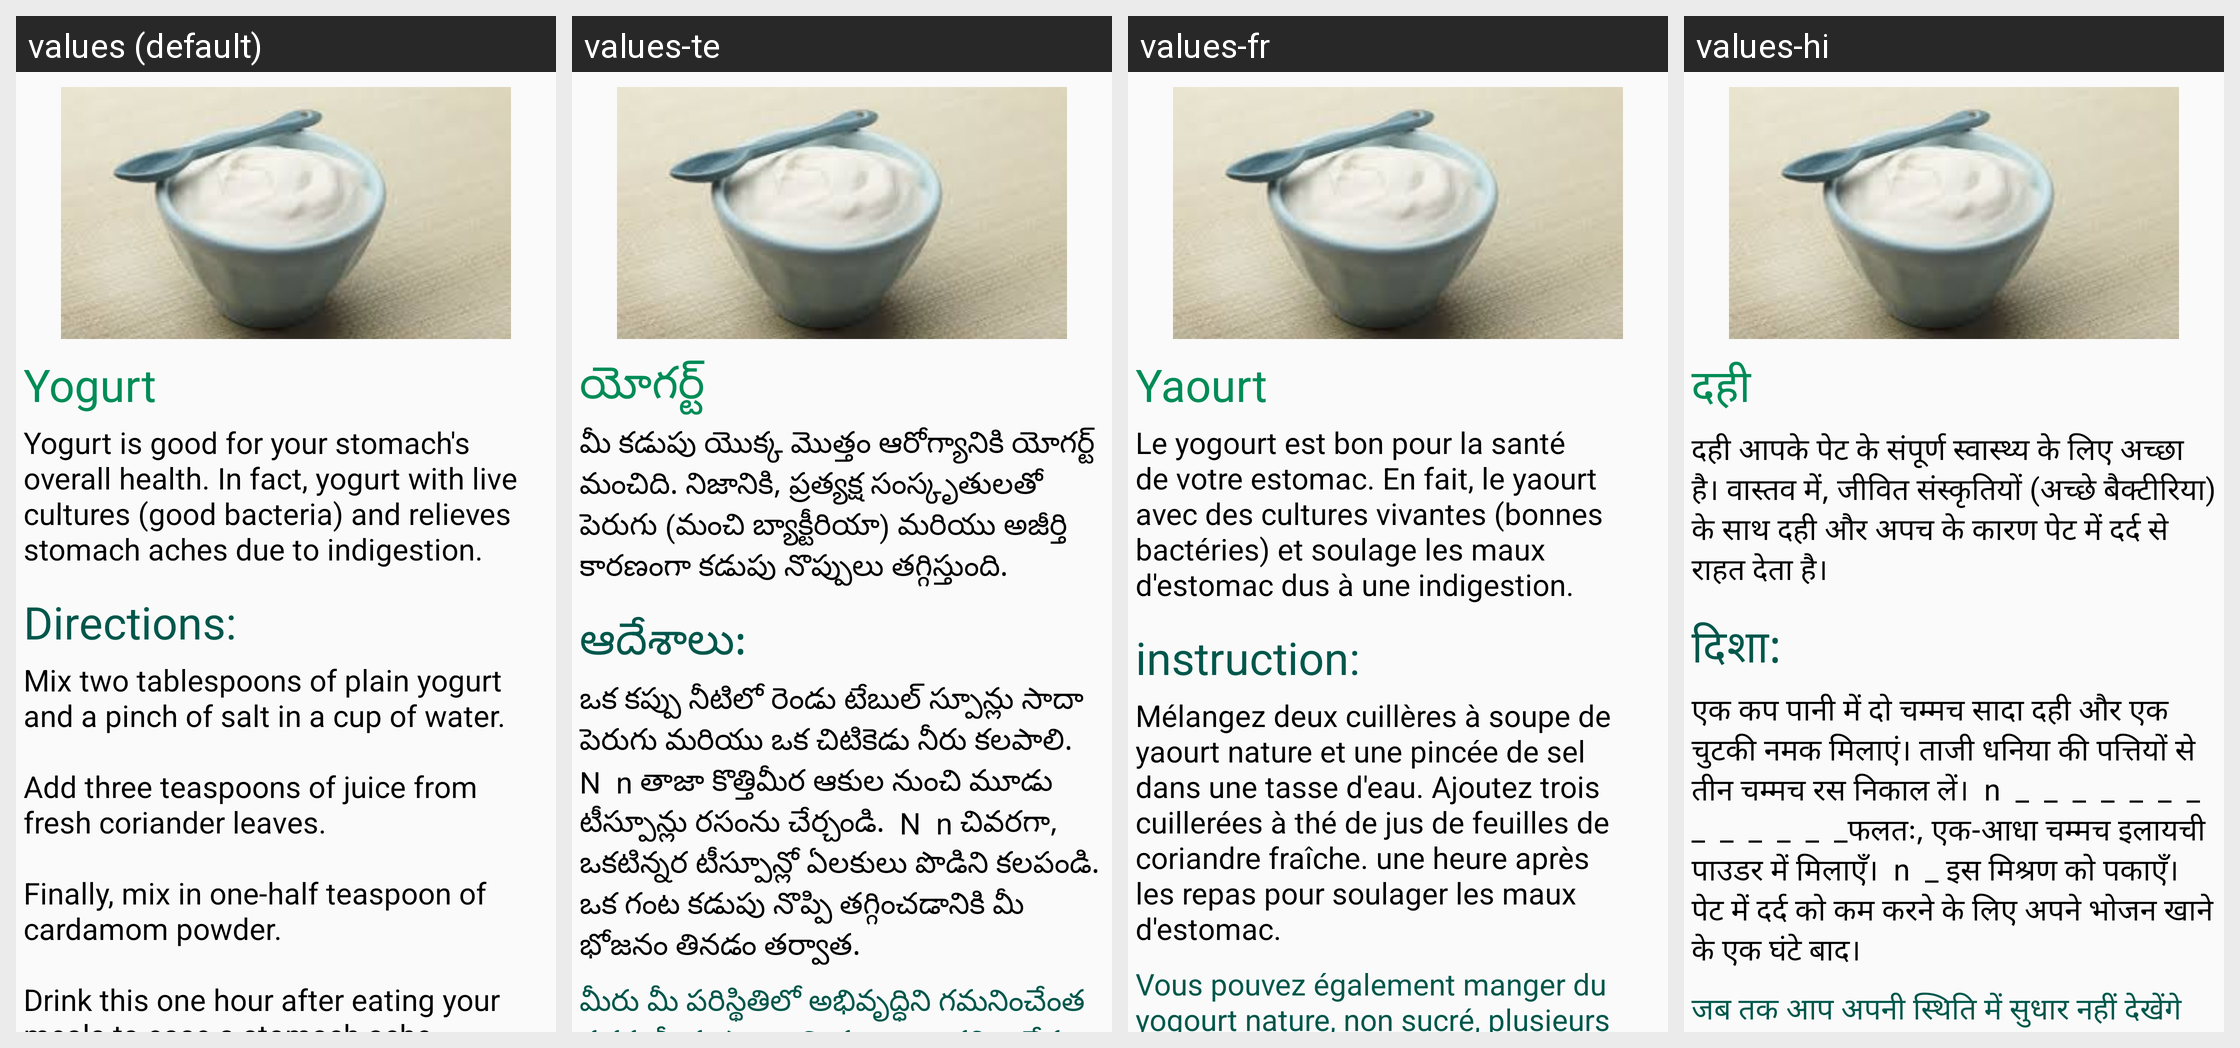

Here is an Android app screen in its default locale and in the app's own translations. Write out the translated-string differences for the strings that appear on this screen.
Android screen res/layout/stomachachefragment_tab5.xml rendered under 4 locales, left to right: values (default), values-te, values-fr, values-hi. Device: Nexus 5 (rendered at 1080×1920; each locale shown at half size, 540×960, under a caption strip naming it); theme AppTheme.
Strings drawn on this screen, with the default value and each locale's value (text and hints the layout hard-codes, and strings that could not be matched under every locale, appear in the picture but are not listed):

yo1
  values: Yogurt
  values-te: యోగర్ట్
  values-fr: Yaourt
  values-hi: दही

yo2
  values: Yogurt is good for your stomach's overall health. In fact, yogurt with live cultures (good bacteria) and relieves stomach aches due to indigestion.
  values-te: మీ కడుపు యొక్క మొత్తం ఆరోగ్యానికి యోగర్ట్ మంచిది. నిజానికి, ప్రత్యక్ష సంస్కృతులతో పెరుగు (మంచి బ్యాక్టీరియా) మరియు అజీర్తి కారణంగా కడుపు నొప్పులు తగ్గిస్తుంది.
  values-fr: Le yogourt est bon pour la santé de votre estomac. En fait, le yaourt avec des cultures vivantes (bonnes bactéries) et soulage les maux d'estomac dus à une indigestion.
  values-hi: दही आपके पेट के संपूर्ण स्वास्थ्य के लिए अच्छा है। वास्तव में, जीवित संस्कृतियों (अच्छे बैक्टीरिया) के साथ दही और अपच के कारण पेट में दर्द से राहत देता है।

yo3
  values: Directions:
  values-te: ఆదేశాలు:
  values-fr: instruction:
  values-hi: दिशा:

yo4
  values: Mix two tablespoons of plain yogurt and a pinch of salt in a cup of water.
      
      Add three teaspoons of juice from fresh coriander leaves.
      
      Finally, mix in one-half teaspoon of cardamom powder.
      
      Drink this one hour after eating your meals to ease a stomach ache.
  values-te: ఒక కప్పు నీటిలో రెండు టేబుల్ స్పూన్లు సాదా పెరుగు మరియు ఒక చిటికెడు నీరు కలపాలి.  N  n తాజా కొత్తిమీర ఆకుల నుంచి మూడు టీస్పూన్లు రసంను చేర్చండి.  N  n చివరగా, ఒకటిన్నర టీస్పూన్లో ఏలకులు పొడిని కలపండి. ఒక గంట కడుపు నొప్పి తగ్గించడానికి మీ భోజనం తినడం తర్వాత.
  values-fr: Mélangez deux cuillères à soupe de yaourt nature et une pincée de sel dans une tasse d'eau. Ajoutez trois cuillerées à thé de jus de feuilles de coriandre fraîche. une heure après les repas pour soulager les maux d'estomac.
  values-hi: एक कप पानी में दो चम्मच सादा दही और एक चुटकी नमक मिलाएं। ताजी धनिया की पत्तियों से तीन चम्मच रस निकाल लें।  n  _  _  _  _  _  _  _  _  _  _  _  _  _फलतः, ​​एक-आधा चम्मच इलायची पाउडर में मिलाएँ।  n  _ इस मिश्रण को पकाएँ। पेट में दर्द को कम करने के लिए अपने भोजन खाने के एक घंटे बाद।
